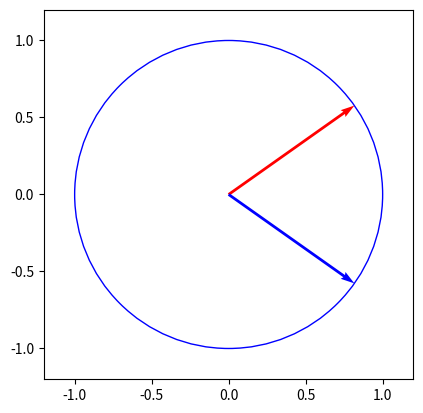

Reproduce this figure in Python.
import matplotlib as mpl
import matplotlib.patches as mpatches
import matplotlib.pyplot as plt
import numpy as np

"""Visualize Eigenvectors

Generate random 2x2 matrix

Compute eigenvectors

Plot transformation of unit circle

"""


def det(mat):
    return mat[0][0] * mat[1][1] - mat[0][1] * mat[1][0]


def trace(mat):
    return mat[0][0] + mat[1][1]


A = np.random.randint(low=0, high=10, size=(2, 2))

# eigenvalue equation: 0 = det(A - λI)   expand and take determinant 0 = (a - λ)(d - λ) - bc => λ^2 - dλ - aλ + ad - bc => λ^2 - (d+a)λ - (ad - bc)

# quadratic equation values
# a = 1
# b = trace(A) or a+d
# c = det(A) or ad - bc

a = 1

c = det(A)

b = -trace(A)

dsc = b * b - 4 * c * a

lambda1 = (trace(A) + np.sqrt(dsc)) / 2.0
lambda2 = (trace(A) - np.sqrt(dsc)) / 2.0

iMat1 = ((A[0][0] - lambda1, A[0][1]), (A[1][0], A[1][1] - lambda1))
iMat2 = ((A[0][0] - lambda2, A[0][1]), (A[1][0], A[1][1] - lambda2))

# use (a - λ)x + by = 0 to solve for y
# or if b = 0
# use cx + (d - λ)y = 0 to solve for x

# use x = 1 as a placeholder
#  y = -x(a - λ)/b
#
# if b = 0
#
# use y = 1 as a placeholder
# x = -y(d - λ)/c

# Solve eigenvector, x and y compenents for λ1
if iMat1[0][1] == 0:
    y1 = 1
    x1 = -y1 * (iMat1[1][1]) / iMat1[1][0]
else:
    x1 = 1
    y1 = -x1 * (iMat1[0][0]) / iMat1[0][1]

# Solve eigenvector, x and y compenents for λ2
if iMat2[0][1] == 0:
    y2 = 1
    x2 = -y2 * (iMat2[1][1]) / iMat2[1][0]

else:
    x2 = 1
    y2 = -x2 * (iMat2[0][0]) / iMat2[0][1]


v1mag = np.sqrt(x1 * x1 + y1 * y1)
v2mag = np.sqrt(x2 * x2 + y2 * y2)

v1unit = (x1 / v1mag, y1 / v1mag)
v2unit = (x2 / v2mag, y2 / v2mag)

print(A)
print(v1unit)
print(v2unit)

fig, ax = plt.subplots()

circle = mpatches.Circle((0, 0), radius=1, fill=False, color="blue")
ax.add_patch(circle)

ax.quiver(
    0, 0, v1unit[0], v1unit[1], angles="xy", scale_units="xy", scale=1, color="red"
)
ax.quiver(
    0, 0, v2unit[0], v2unit[1], angles="xy", scale_units="xy", scale=1, color="blue"
)

ax.set_xlim(-1.2, 1.2)
ax.set_ylim(-1.2, 1.2)
ax.set_aspect("equal")

fig.savefig("circle.pdf")
plt.show()
